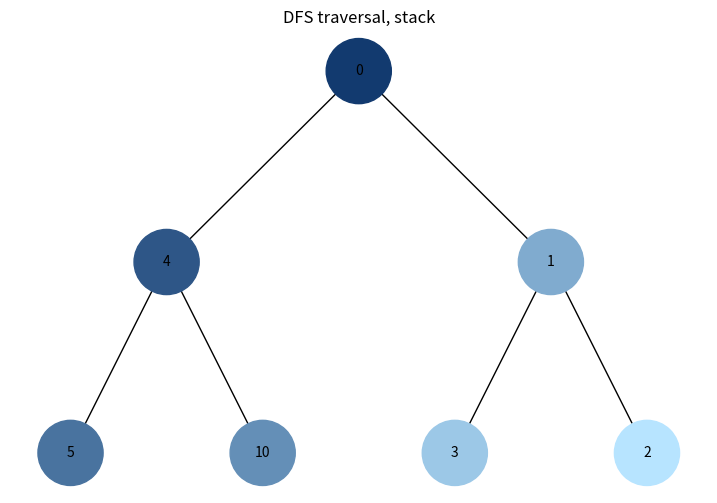
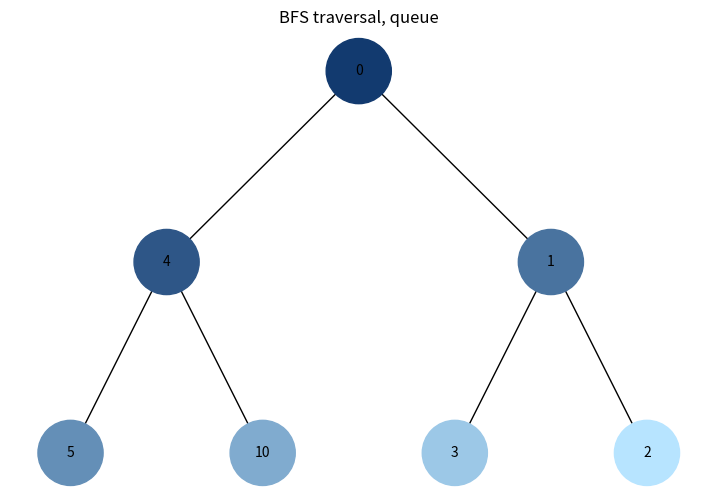

These figures' Python source, in order:
from collections import deque
import uuid

import matplotlib.pyplot as plt
import networkx as nx


class Node:
    """A binary-tree node with a stable id and a visualization color."""

    def __init__(self, key, color="skyblue"):
        self.left = None
        self.right = None
        self.val = key
        self.color = color
        self.id = str(uuid.uuid4())


def add_edges(graph, node, pos, x=0, y=0, layer=1):
    """Add tree nodes and edges to a NetworkX graph with layout positions."""
    if node is not None:
        graph.add_node(node.id, color=node.color, label=node.val)
        if node.left:
            graph.add_edge(node.id, node.left.id)
            left_x = x - 1 / 2 ** layer
            pos[node.left.id] = (left_x, y - 1)
            add_edges(graph, node.left, pos, x=left_x, y=y - 1, layer=layer + 1)
        if node.right:
            graph.add_edge(node.id, node.right.id)
            right_x = x + 1 / 2 ** layer
            pos[node.right.id] = (right_x, y - 1)
            add_edges(graph, node.right, pos, x=right_x, y=y - 1, layer=layer + 1)
    return graph


def color_gradient(steps, start="#123A6F", end="#B7E4FF"):
    """Generate unique hex colors from dark to light for traversal order."""
    if steps <= 1:
        return [end]

    start_rgb = tuple(int(start[i:i + 2], 16) for i in (1, 3, 5))
    end_rgb = tuple(int(end[i:i + 2], 16) for i in (1, 3, 5))
    colors = []

    for step in range(steps):
        ratio = step / (steps - 1)
        rgb = tuple(
            round(start_rgb[channel] + (end_rgb[channel] - start_rgb[channel]) * ratio)
            for channel in range(3)
        )
        colors.append("#{0:02X}{1:02X}{2:02X}".format(*rgb))

    return colors


def dfs_order(root):
    """Return depth-first traversal order using an explicit stack, not recursion."""
    if root is None:
        return []

    stack = [root]
    order = []
    while stack:
        node = stack.pop()
        order.append(node)
        if node.right:
            stack.append(node.right)
        if node.left:
            stack.append(node.left)
    return order


def bfs_order(root):
    """Return breadth-first traversal order using a queue."""
    if root is None:
        return []

    queue = deque([root])
    order = []
    while queue:
        node = queue.popleft()
        order.append(node)
        if node.left:
            queue.append(node.left)
        if node.right:
            queue.append(node.right)
    return order


def apply_traversal_colors(order):
    """Assign progressively lighter colors to nodes in their visit order."""
    colors = color_gradient(len(order))
    for node, color in zip(order, colors):
        node.color = color
    return colors


def draw_tree(tree_root, title):
    """Draw a colored binary tree and return the matplotlib figure and axes."""
    tree = nx.DiGraph()
    pos = {tree_root.id: (0, 0)}
    tree = add_edges(tree, tree_root, pos)

    colors = [node[1]["color"] for node in tree.nodes(data=True)]
    labels = {node[0]: node[1]["label"] for node in tree.nodes(data=True)}

    fig, ax = plt.subplots(figsize=(9, 6))
    nx.draw(
        tree,
        pos=pos,
        labels=labels,
        arrows=False,
        node_size=2200,
        node_color=colors,
        font_size=10,
        ax=ax,
    )
    ax.set_title(title)
    return fig, ax


def create_demo_tree():
    """Create a fixed sample tree for DFS and BFS visualization."""
    root = Node(0)
    root.left = Node(4)
    root.right = Node(1)
    root.left.left = Node(5)
    root.left.right = Node(10)
    root.right.left = Node(3)
    root.right.right = Node(2)
    return root


def visualize_traversal(root, traversal="dfs"):
    """Apply the selected traversal colors and draw the resulting tree."""
    if traversal == "dfs":
        order = dfs_order(root)
        title = "DFS traversal, stack"
    elif traversal == "bfs":
        order = bfs_order(root)
        title = "BFS traversal, queue"
    else:
        raise ValueError("Traversal must be 'dfs' or 'bfs'")

    apply_traversal_colors(order)
    return draw_tree(root, title), [node.val for node in order]


def main():
    """Display DFS and BFS visualizations for the demo tree."""
    dfs_root = create_demo_tree()
    (_, _), dfs_values = visualize_traversal(dfs_root, "dfs")
    print("DFS order:", dfs_values)

    bfs_root = create_demo_tree()
    (_, _), bfs_values = visualize_traversal(bfs_root, "bfs")
    print("BFS order:", bfs_values)

    plt.show()


if __name__ == "__main__":
    main()
